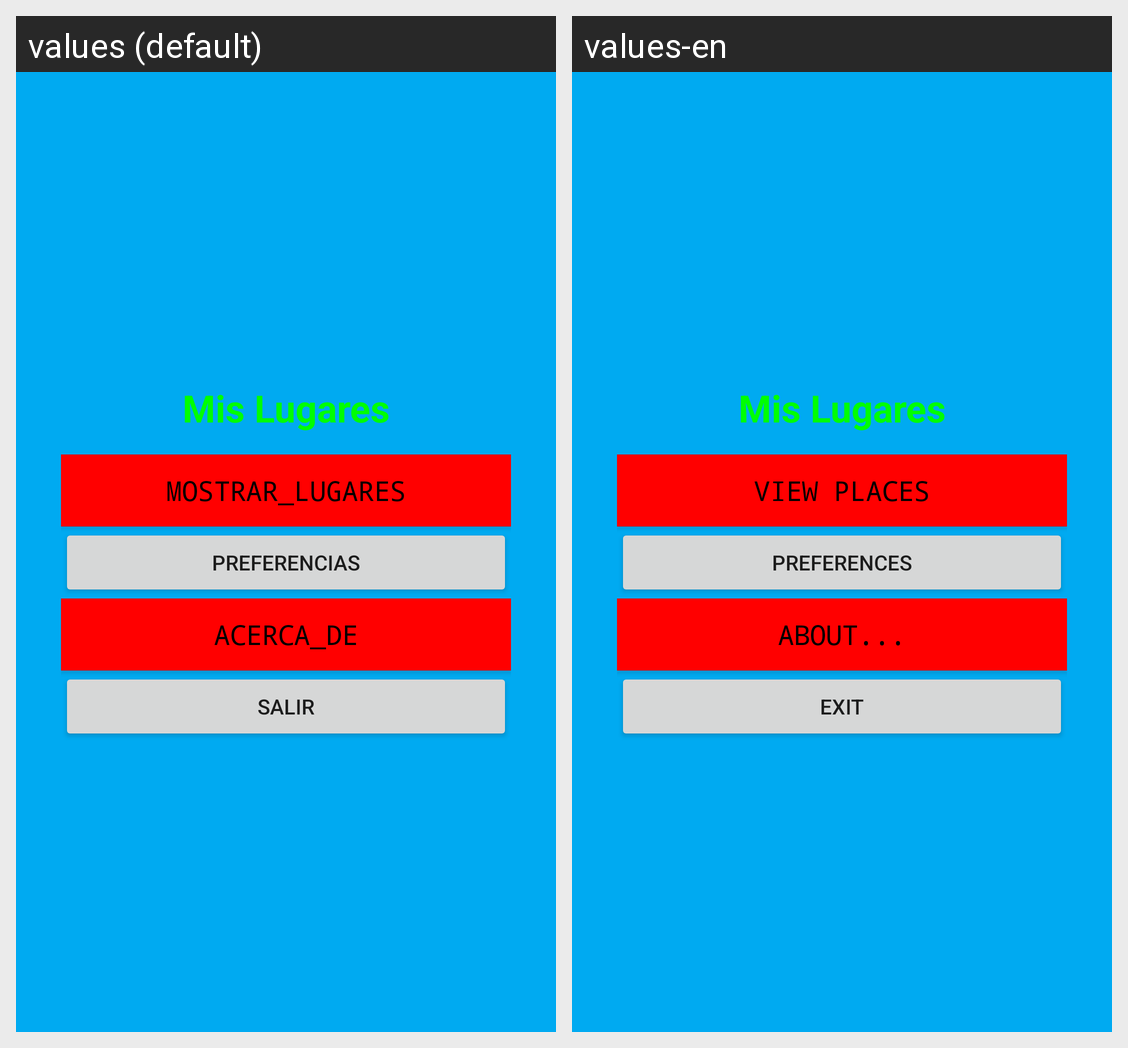

The Android screen above is rendered under two locales of the same app. Produce the string resources it draws, with the default and per-locale values.
Android screen res/layout/activity_main.xml rendered under 2 locales, left to right: values (default), values-en. Device: Nexus 5 (rendered at 1080×1920; each locale shown at half size, 540×960, under a caption strip naming it); theme MiTema.
Strings drawn on this screen, with the default value and each locale's value (text and hints the layout hard-codes, and strings that could not be matched under every locale, appear in the picture but are not listed):

accion_mostrar
  values: Mostrar_Lugares
  values-en: View Places

accion_preferencias
  values: Preferencias
  values-en: Preferences

accion_acerca
  values: Acerca_de
  values-en: About...

accion_salir
  values: Salir
  values-en: Exit
